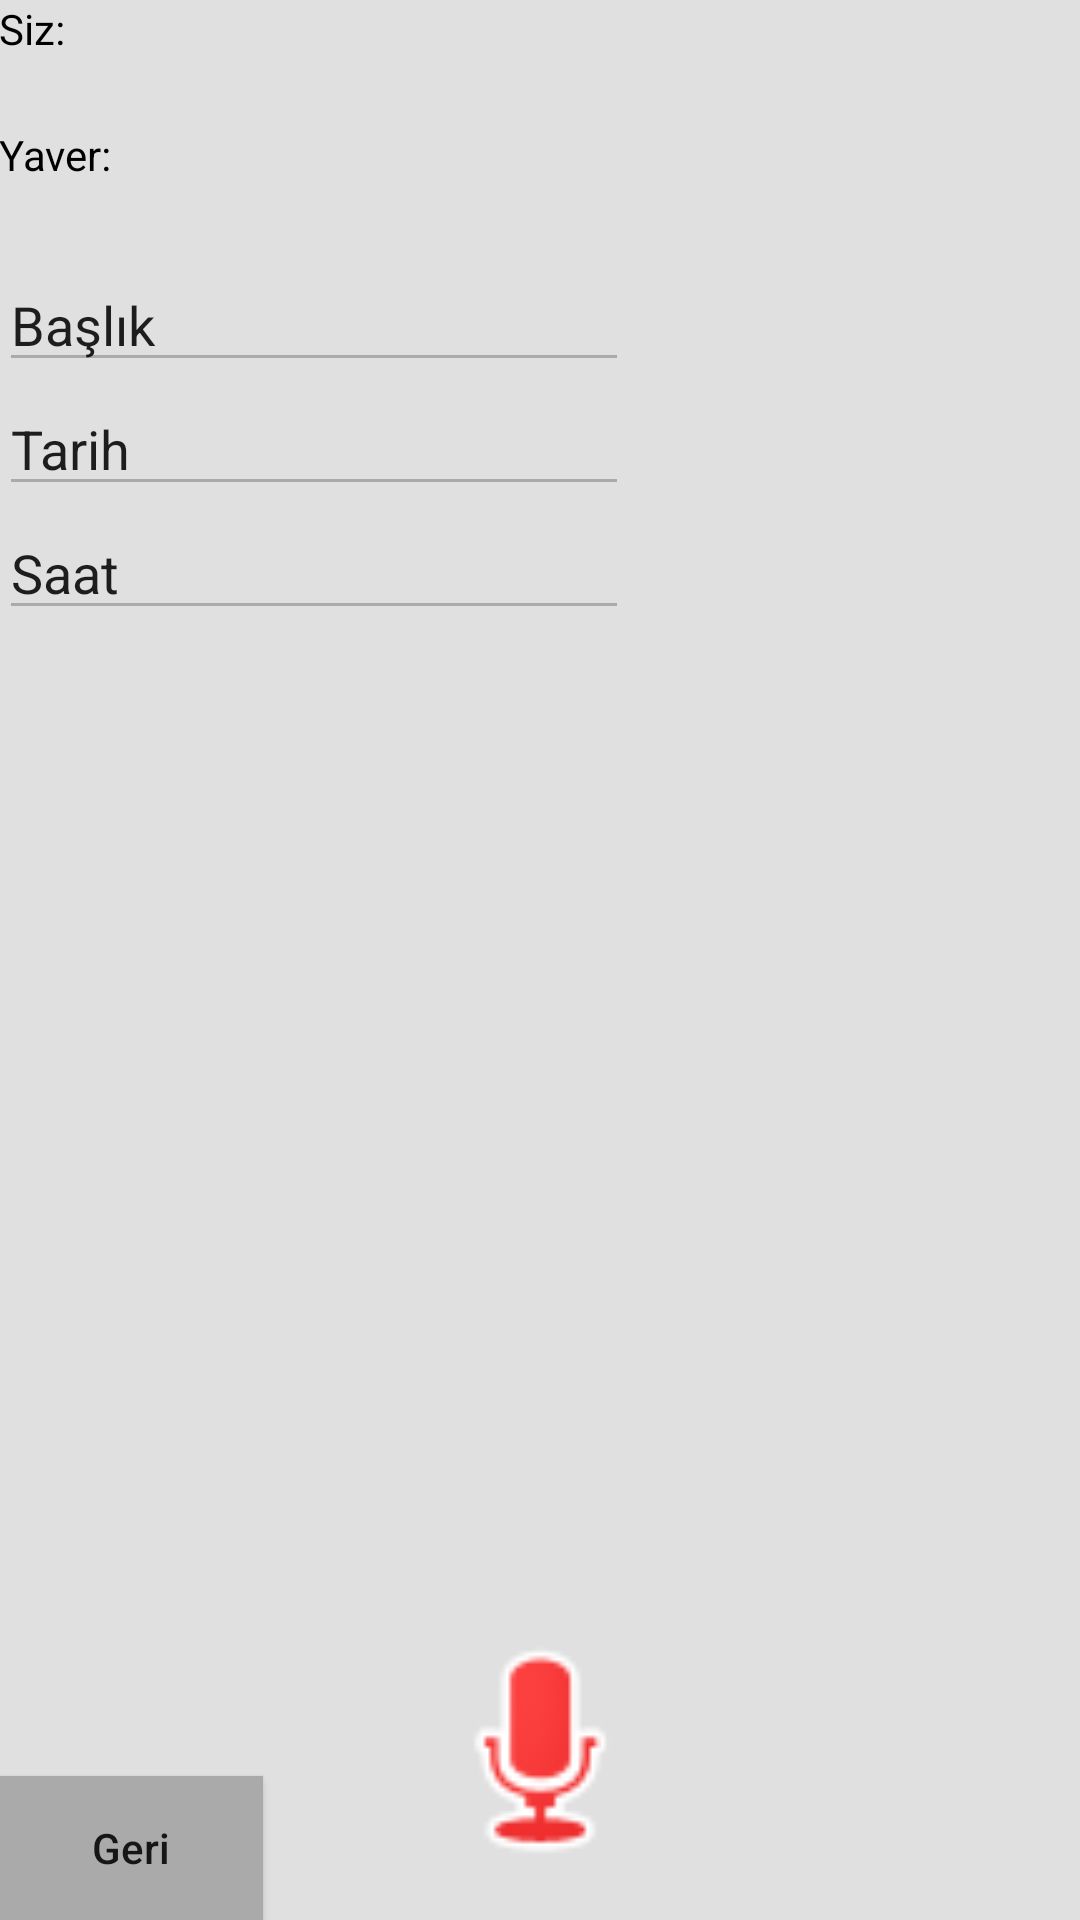

This screen was rendered from an Android layout file. Write that file and the resources it references.
<!-- AndroidManifest.xml: application theme AppTheme -->
<!-- res/layout/activity_delete_event.xml -->
<?xml version="1.0" encoding="utf-8"?>
<RelativeLayout xmlns:android="http://schemas.android.com/apk/res/android"
    xmlns:tools="http://schemas.android.com/tools"
    xmlns:app="http://schemas.android.com/apk/res-auto"
    android:id="@+id/activity_delete_event"
    android:layout_width="match_parent"
    android:layout_height="match_parent"
    android:paddingBottom="@dimen/activity_vertical_margin"
    android:paddingLeft="@dimen/activity_horizontal_margin"
    android:paddingRight="@dimen/activity_horizontal_margin"
    android:paddingTop="@dimen/activity_vertical_margin"
    tools:context="ee492.vecaapp.veca.DeleteEventActivity">


    <Button
        android:text="Geri"
        android:layout_width="wrap_content"
        android:layout_height="wrap_content"
        android:id="@+id/deleteBackButton"
        android:layout_alignParentBottom="true"
        android:layout_alignParentLeft="true"
        android:layout_alignParentStart="true"
        android:textAllCaps = "false"
        android:capitalize="none"
        android:background="@android:color/darker_gray" />

    <EditText
        android:layout_width="wrap_content"
        android:layout_height="wrap_content"
        android:inputType="none"
        android:text="Saat"
        android:ems="10"
        android:id="@+id/deleteTimeText"
        android:editable="false"
        android:layout_below="@+id/deleteDateText"
        android:layout_alignLeft="@+id/deleteDateText"
        android:layout_alignStart="@+id/deleteDateText"
        android:backgroundTint="@android:color/darker_gray" />

    <EditText
        android:layout_width="wrap_content"
        android:layout_height="wrap_content"
        android:inputType="none"
        android:text="Tarih"
        android:ems="10"
        android:id="@+id/deleteDateText"
        android:editable="false"
        android:layout_below="@+id/deleteTitleText"
        android:layout_alignParentLeft="true"
        android:layout_alignParentStart="true"
        android:backgroundTint="@android:color/darker_gray"
        />

    <ImageButton
        android:layout_width="wrap_content"
        android:layout_height="wrap_content"
        app:srcCompat="@android:drawable/presence_audio_online"
        android:id="@+id/deleteMic2ButtonActive"
        android:background="@android:color/transparent"
        android:scaleX="5"
        android:scaleY="5"
        android:visibility="invisible"
        android:translationZ="2dp"
        android:layout_alignTop="@+id/deleteMic2Button"
        android:layout_centerHorizontal="true" />

    <EditText
        android:layout_width="wrap_content"
        android:layout_height="wrap_content"
        android:inputType="none"
        android:text="Başlık"
        android:ems="10"
        android:id="@+id/deleteTitleText"
        android:layout_marginTop="25dp"
        android:layout_below="@+id/systemLabel"
        android:layout_alignParentLeft="true"
        android:layout_alignParentStart="true"
        android:editable="false"
        android:singleLine="true"
        android:backgroundTint="@android:color/darker_gray"/>

    <TextView
        android:text="Siz:"
        android:layout_width="wrap_content"
        android:layout_height="wrap_content"
        android:id="@+id/userLabel"
        android:editable="false"
        android:layout_alignParentTop="true"
        android:layout_alignParentLeft="true"
        android:layout_alignParentStart="true"
        android:enabled="true"
        android:textColor="@android:color/background_dark" />

    <ImageButton
        android:layout_width="wrap_content"
        android:layout_height="wrap_content"
        app:srcCompat="@android:drawable/presence_audio_busy"
        android:id="@+id/deleteMic2Button"
        android:background="@android:color/transparent"
        android:scaleX="5"
        android:scaleY="5"
        android:onClick="buttonMic2"
        android:translationZ="2dp"
        android:layout_alignLeft="@+id/deleteMic2ButtonActive"
        android:layout_alignStart="@+id/deleteMic2ButtonActive"
        android:layout_centerVertical="false"
        android:layout_above="@+id/deleteBackButton" />

    <TextView
        android:text="Yaver:"
        android:layout_width="wrap_content"
        android:layout_height="wrap_content"
        android:id="@+id/systemLabel"
        android:layout_marginTop="23dp"
        android:editable="false"
        android:enabled="true"
        android:textColor="@android:color/background_dark"
        android:layout_below="@+id/userLabel"
        android:layout_alignParentLeft="true"
        android:layout_alignParentStart="true" />

    <TextView
        android:layout_width="wrap_content"
        android:layout_height="wrap_content"
        android:id="@+id/systemResponseTextLabel2"
        android:editable="false"
        android:layout_toRightOf="@+id/systemLabel"
        android:layout_toEndOf="@+id/systemLabel"
        android:layout_marginLeft="10dp"
        android:layout_marginStart="10dp"
        android:layout_alignTop="@+id/systemLabel" />

    <TextView
        android:layout_width="wrap_content"
        android:layout_height="wrap_content"
        android:id="@+id/userResponseTextLabel2"
        android:editable="false"
        android:layout_alignParentTop="true"
        android:layout_alignLeft="@+id/systemResponseTextLabel2"
        android:layout_alignStart="@+id/systemResponseTextLabel2" />

    <TextView
        android:layout_width="wrap_content"
        android:layout_height="wrap_content"
        android:id="@+id/deleteExistingEvents"
        android:minHeight="150sp"
        android:minLines="3"
        android:minWidth="250sp"
        android:maxHeight="150sp"
        android:maxWidth="250sp"
        android:textSize="16sp"
        android:maxLines = "50"
        android:scrollbars = "vertical"
        android:layout_below="@+id/deleteTimeText"
        android:layout_alignParentLeft="true"
        android:layout_alignParentStart="true"
        android:layout_marginTop="11dp"
        android:layout_alignParentRight="true"
        android:layout_alignParentEnd="true" />

</RelativeLayout>
<!-- resources referenced by this layout -->
<resources>
  <style name="AppTheme" parent="Theme.AppCompat.Light.NoActionBar">
  
      </style>
</resources>
